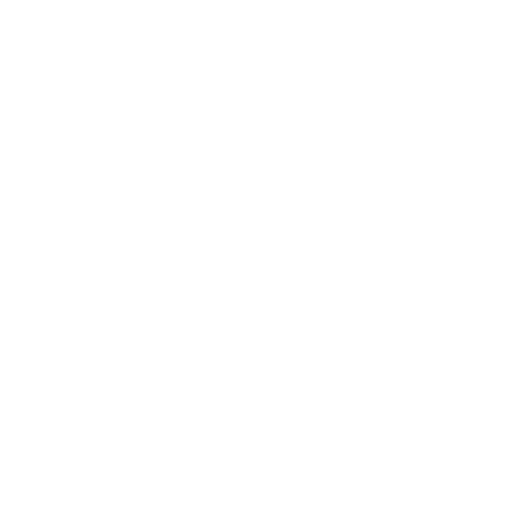
t = 0.00 s
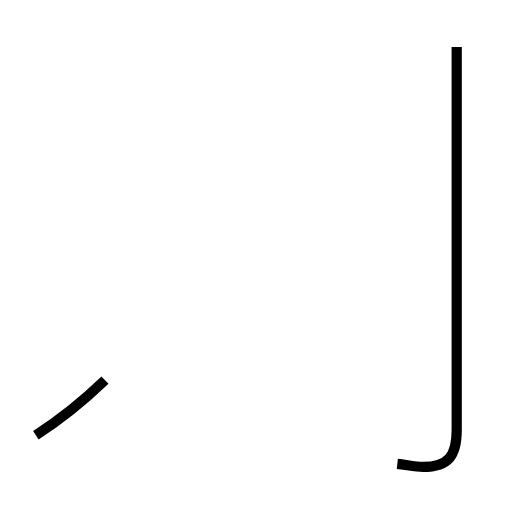
t = 1.63 s
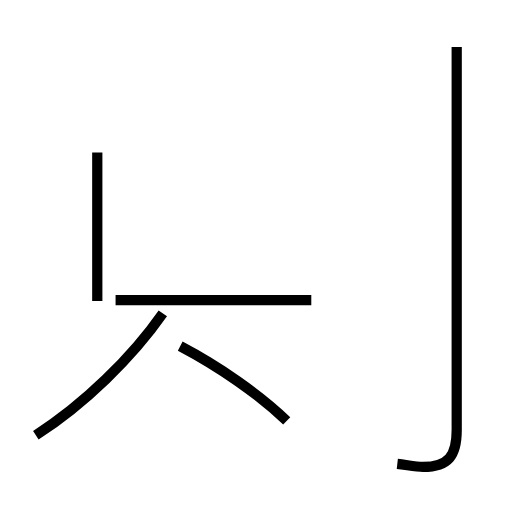
t = 3.28 s
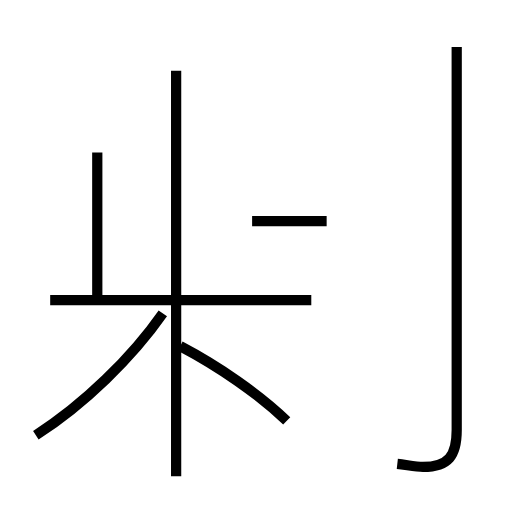
t = 4.88 s
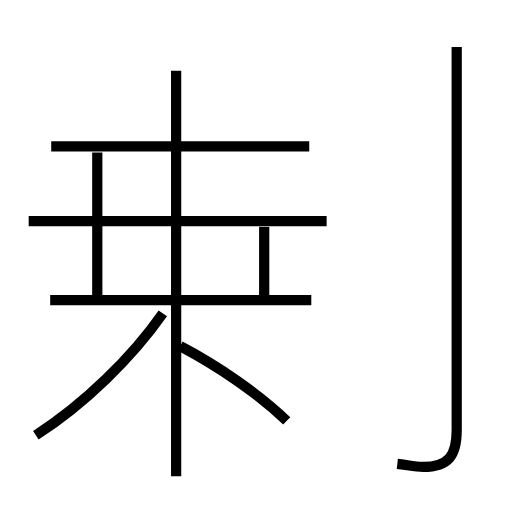
t = 6.50 s
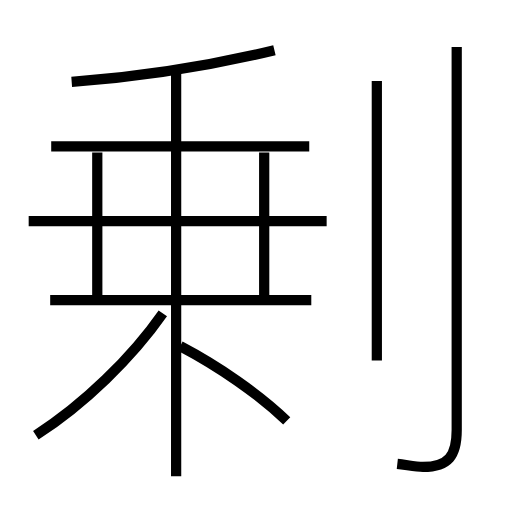
t = 8.14 s

The animated SVG that drew these frames (rendered in a browser with its animation timeline set to each time). Animation: 11 SMIL elements (animate=11); one cycle of 8.14 s.

<?xml version='1.0' encoding='utf-8'?>
<svg viewBox="0.0 -6.0 50.0 50.0" version="1.1" xmlns="http://www.w3.org/2000/svg"><rect x="-1000" y="-1000" width="2000" height="2000" stroke="white" fill="white" /><g style="fill:none;stroke:#000000;stroke-width:1"><path d="M 38.8 1.3 C 39.7 1.4 40.6 1.6 41.3 1.6 C 43.8 1.6 44.6 0.5 44.6 -2.0 L 44.6 -39.4 " transform="translate(0.0 38.0)" stroke-dasharray="45.62222550985944" stroke-dashoffset="45.62222550985944"><animate attributeName="stroke-dashoffset" from="45.62222550985944" to="0" dur="1.3686667652957831s" begin="0s; anim_end.end" fill="freeze" id="anim0" /></path><path d="M 3.5 -1.5 C 8.2 -4.5 12.9 -9.1 15.9 -13.4 " transform="translate(0.0 38.0)" stroke-dasharray="17.286477152376033" stroke-dashoffset="17.286477152376033"><animate attributeName="stroke-dashoffset" from="17.286477152376033" to="0" dur="0.518594314571281s" begin="anim0.end" fill="freeze" id="anim1" /></path><path d="M 28.0 -2.9 C 25.3 -5.5 21.4 -8.2 17.6 -10.2 " transform="translate(0.0 38.0)" stroke-dasharray="12.744529248479537" stroke-dashoffset="12.744529248479537"><animate attributeName="stroke-dashoffset" from="12.744529248479537" to="0" dur="0.38233587745438613s" begin="anim1.end" fill="freeze" id="anim2" /></path><path d="M 9.5 -14.6 L 9.5 -29.1 " transform="translate(0.0 38.0)" stroke-dasharray="14.500000000000002" stroke-dashoffset="14.500000000000002"><animate attributeName="stroke-dashoffset" from="14.500000000000002" to="0" dur="0.43500000000000005s" begin="anim2.end" fill="freeze" id="anim3" /></path><path d="M 30.4 -14.7 L 4.9 -14.7 " transform="translate(0.0 38.0)" stroke-dasharray="25.5" stroke-dashoffset="25.5"><animate attributeName="stroke-dashoffset" from="25.5" to="0" dur="0.765s" begin="anim3.end" fill="freeze" id="anim4" /></path><path d="M 17.2 2.5 L 17.2 -37.1 " transform="translate(0.0 38.0)" stroke-dasharray="39.6" stroke-dashoffset="39.6"><animate attributeName="stroke-dashoffset" from="39.6" to="0" dur="1.188s" begin="anim4.end" fill="freeze" id="anim5" /></path><path d="M 31.9 -22.4 L 2.8 -22.4 " transform="translate(0.0 38.0)" stroke-dasharray="29.099999999999998" stroke-dashoffset="29.099999999999998"><animate attributeName="stroke-dashoffset" from="29.099999999999998" to="0" dur="0.8729999999999999s" begin="anim5.end" fill="freeze" id="anim6" /></path><path d="M 30.2 -29.7 L 5.0 -29.7 " transform="translate(0.0 38.0)" stroke-dasharray="25.2" stroke-dashoffset="25.2"><animate attributeName="stroke-dashoffset" from="25.2" to="0" dur="0.756s" begin="anim6.end" fill="freeze" id="anim7" /></path><path d="M 25.8 -14.6 L 25.8 -29.1 " transform="translate(0.0 38.0)" stroke-dasharray="14.500000000000002" stroke-dashoffset="14.500000000000002"><animate attributeName="stroke-dashoffset" from="14.500000000000002" to="0" dur="0.43500000000000005s" begin="anim7.end" fill="freeze" id="anim8" /></path><path d="M 7.0 -36.0 C 13.7 -36.5 21.0 -37.7 26.8 -39.1 " transform="translate(0.0 38.0)" stroke-dasharray="20.061444848069605" stroke-dashoffset="20.061444848069605"><animate attributeName="stroke-dashoffset" from="20.061444848069605" to="0" dur="0.6018433454420882s" begin="anim8.end" fill="freeze" id="anim9" /></path><path d="M 36.8 -8.8 L 36.8 -36.1" transform="translate(0.0 38.0)" stroke-dasharray="27.3" stroke-dashoffset="27.3"><animate attributeName="stroke-dashoffset" from="27.3" to="0" dur="0.819s" begin="anim9.end" fill="freeze" id="anim_end" /></path></g></svg>
